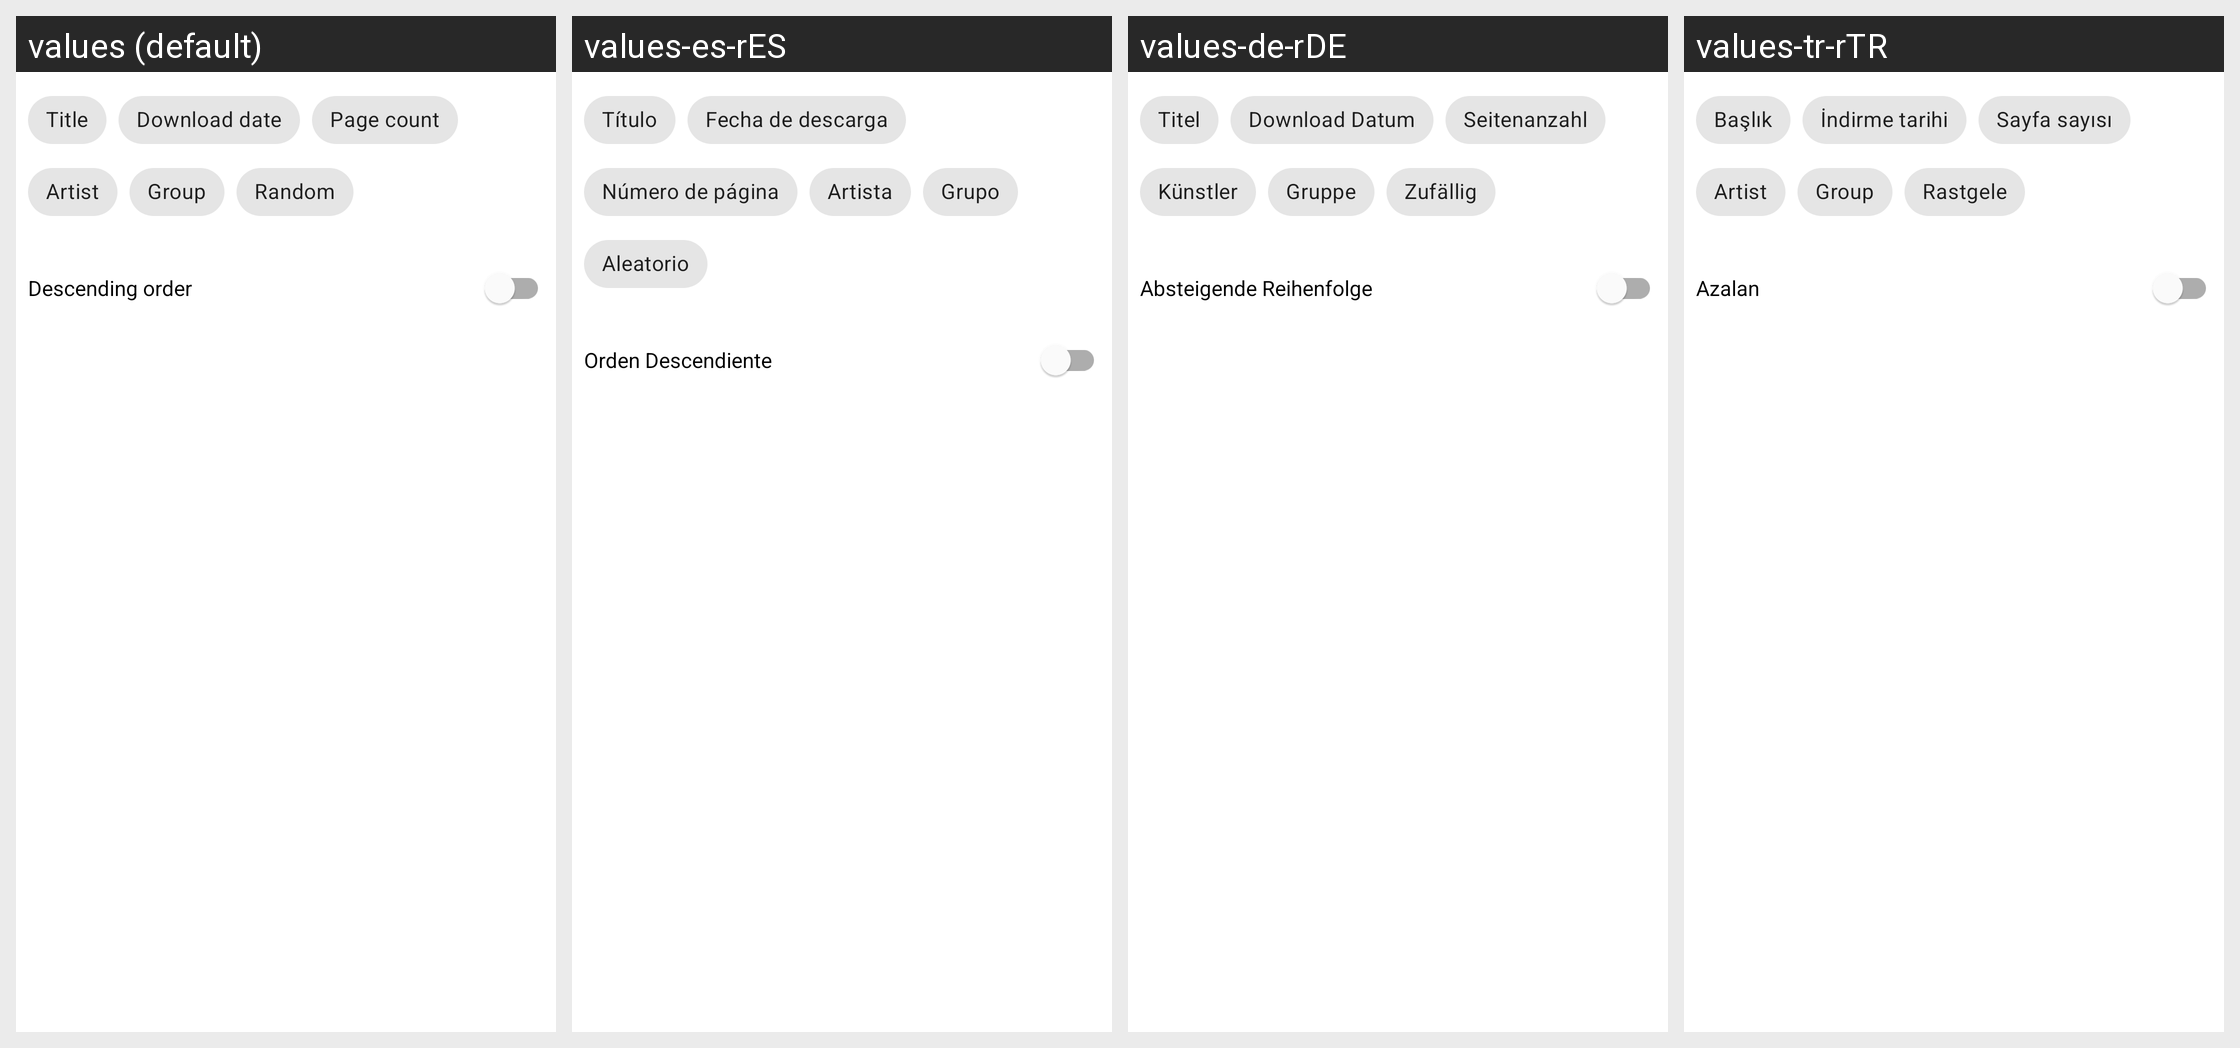

Strings drawn on this Android screen and how each of the app's shown locales translates them:
Android screen res/layout/local_sort_type.xml rendered under 4 locales, left to right: values (default), values-es-rES, values-de-rDE, values-tr-rTR. Device: Nexus 5 (rendered at 1080×1920; each locale shown at half size, 540×960, under a caption strip naming it); theme AppTheme.
Other locales in the repository, not shown: values-ar-rSA, values-fa-rIR, values-fr-rFR, values-it-rIT, values-ja-rJP, values-pt-rBR, values-ru-rRU, values-uk-rUA, values-zh-rCN, values-zh-rTW.
Strings drawn on this screen, with the default value and each locale's value (text and hints the layout hard-codes, and strings that could not be matched under every locale, appear in the picture but are not listed):

title
  values: Title
  values-es-rES: Título
  values-de-rDE: Titel
  values-tr-rTR: Başlık

download_date
  values: Download date
  values-es-rES: Fecha de descarga
  values-de-rDE: Download Datum
  values-tr-rTR: İndirme tarihi

page_count
  values: Page count
  values-es-rES: Número de página
  values-de-rDE: Seitenanzahl
  values-tr-rTR: Sayfa sayısı

artist
  values: Artist
  values-es-rES: Artista
  values-de-rDE: Künstler
  values-tr-rTR: Artist

group
  values: Group
  values-es-rES: Grupo
  values-de-rDE: Gruppe
  values-tr-rTR: Group

random
  values: Random
  values-es-rES: Aleatorio
  values-de-rDE: Zufällig
  values-tr-rTR: Rastgele

descending_order
  values: Descending order
  values-es-rES: Orden Descendiente
  values-de-rDE: Absteigende Reihenfolge
  values-tr-rTR: Azalan
